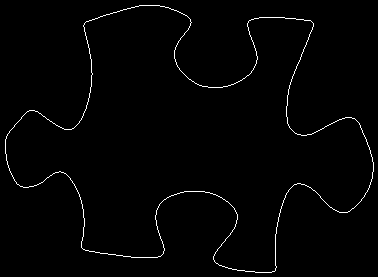

The data file committed next to this chart (first rows):
5, 139
5, 140
5, 141
5, 142
5, 143
5, 144
5, 145
5, 146
5, 147
5, 148
5, 149
5, 150
5, 151
5, 152
5, 153
6, 154
6, 155
6, 156
6, 157
6, 158
6, 159
6, 160
7, 161
7, 162
7, 163
7, 164
8, 165
8, 166
8, 167
9, 168
9, 169
9, 170
10, 171
10, 172
11, 173
11, 174
12, 175
12, 176
13, 177
13, 178
14, 179
14, 180
15, 181
16, 182
16, 183
17, 184
18, 184
19, 185
20, 186
21, 186
22, 186
23, 187
24, 187
25, 187
26, 187
27, 187
28, 187
29, 186
30, 186
31, 186
32, 186
... 1,354 more rows
